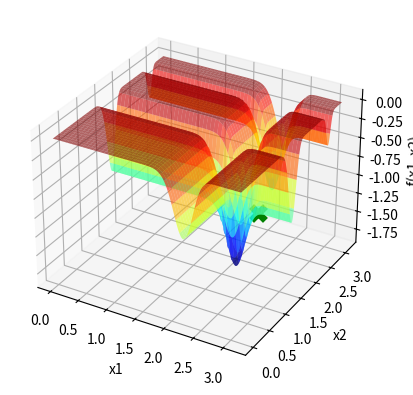

Source code (Python):
import statistics
import numpy as np
import matplotlib . pyplot as plt

def f(x1 , x2 ):
    return (-np.sin(x1) * np.sin((x1**2)/np.pi)**20 - np.sin(x2) * np.sin((2 * x2**2)/np.pi)**20)

x1 = np.linspace ( 0 , np.pi ,1000)

X1, X2 = np.meshgrid(x1, x1)
Y = f(X1, X2)


fig = plt.figure()
ax = fig.add_subplot(111, projection='3d')
ax.plot_surface(X1, X2, Y, cmap='jet', alpha=0.6)


ax.set_xlabel('x1')
ax.set_ylabel('x2')
ax.set_zlabel('f(x1, x2)')

moda_x1 = []
moda_x2 = []
moda_f = []

p = 0
while p < 100:
    itMax = 1000

    xl = [0,0]
    xu = [np.pi,np.pi]
    GlobalXbest1 = np.random.uniform(xl[0],xu[0])
    GlobalXbest2 = np.random.uniform(xl[1],xu[1])
    GlobalFbest = f(GlobalXbest1,GlobalXbest2)
    j=0
    contador = 0
    while(j<itMax):
        GlobalXcand1 = np.random.uniform(xl[0],xu[0])
        GlobalXcand2 = np.random.uniform(xl[1],xu[1])
        GlobalFcand = f(GlobalXcand1,GlobalXcand2)
        if(GlobalFcand < GlobalFbest):
            contador =0
            GlobalXbest1 = GlobalXcand1
            GlobalXbest2 = GlobalXcand2
            GlobalFbest = GlobalFcand
        else:
            contador += 1
        if contador == 50:
            break
        j+=1
    moda_x1.append(GlobalXbest1)
    moda_x2.append(GlobalXbest2)
    moda_f.append(GlobalFbest)
    p+=1

# Calcula a moda
moda_x1 = np.array(moda_x1)
moda_x2 = np.array(moda_x2)
moda_f = np.array(moda_f)

moda_x1_final = statistics.mode(moda_x1)
moda_x2_final = statistics.mode(moda_x2)
moda_f_final = statistics.mode(moda_f)

# Plota a moda no gráfico
ax.scatter(moda_x1_final, moda_x2_final, moda_f_final, marker='x', color='green', s=100, linewidths=5)
plt.show()